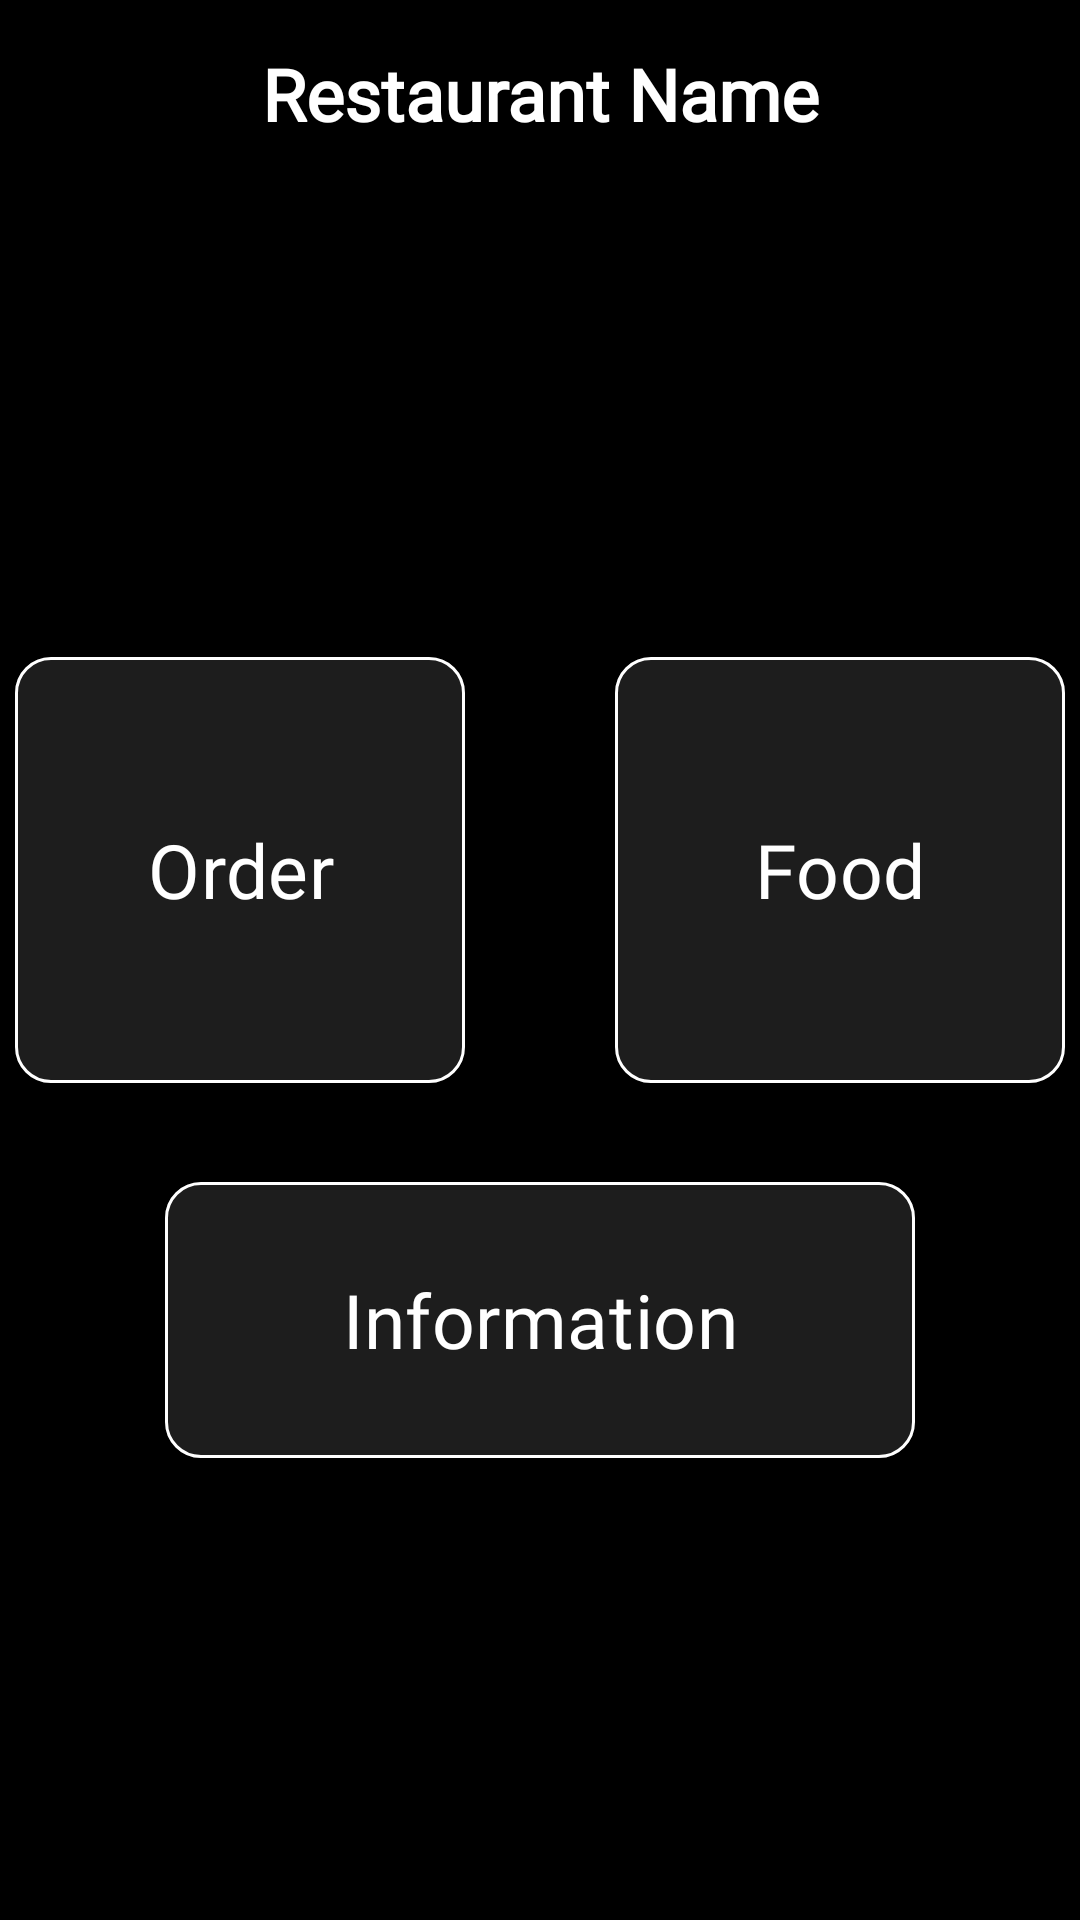

Layout XML and referenced resources for this Android screen:
<!-- AndroidManifest.xml: application theme Theme.MyFood_NgoThanhDanh -->
<!-- res/layout/activity_res_home.xml -->
<?xml version="1.0" encoding="utf-8"?>
<androidx.constraintlayout.widget.ConstraintLayout xmlns:android="http://schemas.android.com/apk/res/android"
    xmlns:app="http://schemas.android.com/apk/res-auto"
    xmlns:tools="http://schemas.android.com/tools"
    android:id="@+id/main"
    android:layout_width="match_parent"
    android:layout_height="match_parent"
    tools:context=".ResOwner_NTDanh.Res_Home"
    android:background="@color/app_background">

    <TextView
        android:id="@+id/textView9"
        android:layout_width="match_parent"
        android:layout_height="50dp"
        android:layout_marginTop="15dp"
        android:fontFamily="@font/font_normal"
        android:text="Restaurant Name"
        android:textAlignment="center"
        android:textColor="@color/text_color_white"
        android:textSize="24sp"
        android:textStyle="bold"
        app:layout_constraintEnd_toEndOf="parent"
        app:layout_constraintStart_toStartOf="parent"
        app:layout_constraintTop_toTopOf="parent" />

    <LinearLayout
        android:layout_width="match_parent"
        android:layout_height="0dp"
        android:orientation="vertical"
        app:layout_constraintBottom_toBottomOf="parent"
        app:layout_constraintEnd_toEndOf="parent"
        app:layout_constraintStart_toStartOf="parent"
        app:layout_constraintTop_toBottomOf="@+id/textView9"
        android:gravity="center">

        <LinearLayout
            android:layout_width="match_parent"
            android:layout_height="wrap_content"
            android:orientation="horizontal"
            android:gravity="center">
            <com.google.android.material.button.MaterialButton
                android:id="@+id/btn_ResOrder_NTDanh"
                android:layout_width="150dp"
                android:layout_height="150dp"
                android:layout_marginRight="25dp"
                android:backgroundTint="@color/back_ground_gray"
                android:fontFamily="@font/font_normal"
                android:text="Order"
                android:textSize="25sp"
                app:cornerRadius="12dp"
                app:strokeColor="@color/white"
                app:strokeWidth="1dp" />

            <com.google.android.material.button.MaterialButton
                android:id="@+id/btn_ResFood_NTDanh"
                android:layout_width="150dp"
                android:layout_height="150dp"
                android:layout_marginLeft="25dp"
                android:backgroundTint="@color/back_ground_gray"
                android:fontFamily="@font/font_normal"
                android:text="Food"
                android:textSize="25sp"
                app:cornerRadius="12dp"
                app:strokeColor="@color/white"
                app:strokeWidth="1dp" />
        </LinearLayout>

        <com.google.android.material.button.MaterialButton
            android:id="@+id/btn_ResInformation_NTDanh"
            android:layout_width="250dp"
            android:layout_height="100dp"
            android:layout_marginTop="25dp"
            android:backgroundTint="@color/back_ground_gray"
            android:fontFamily="@font/font_normal"
            android:text="Information"
            android:textSize="25sp"
            app:cornerRadius="12dp"
            app:strokeColor="@color/white"
            app:strokeWidth="1dp" />

    </LinearLayout>



</androidx.constraintlayout.widget.ConstraintLayout>
<!-- resources referenced by this layout -->
<resources>
  <color name="app_background">#000000</color>
  <color name="back_ground_gray">#1D1D1D</color>
  <color name="text_color_white">#FFFFFF</color>
  <color name="white">#FFFFFFFF</color>
  <style name="Theme.MyFood_NgoThanhDanh" parent="Base.Theme.MyFood_NgoThanhDanh" />
  <style name="Base.Theme.MyFood_NgoThanhDanh" parent="Theme.Material3.DayNight.NoActionBar">
          
          <item name="android:windowBackground">@color/app_background</item>
      </style>
</resources>
